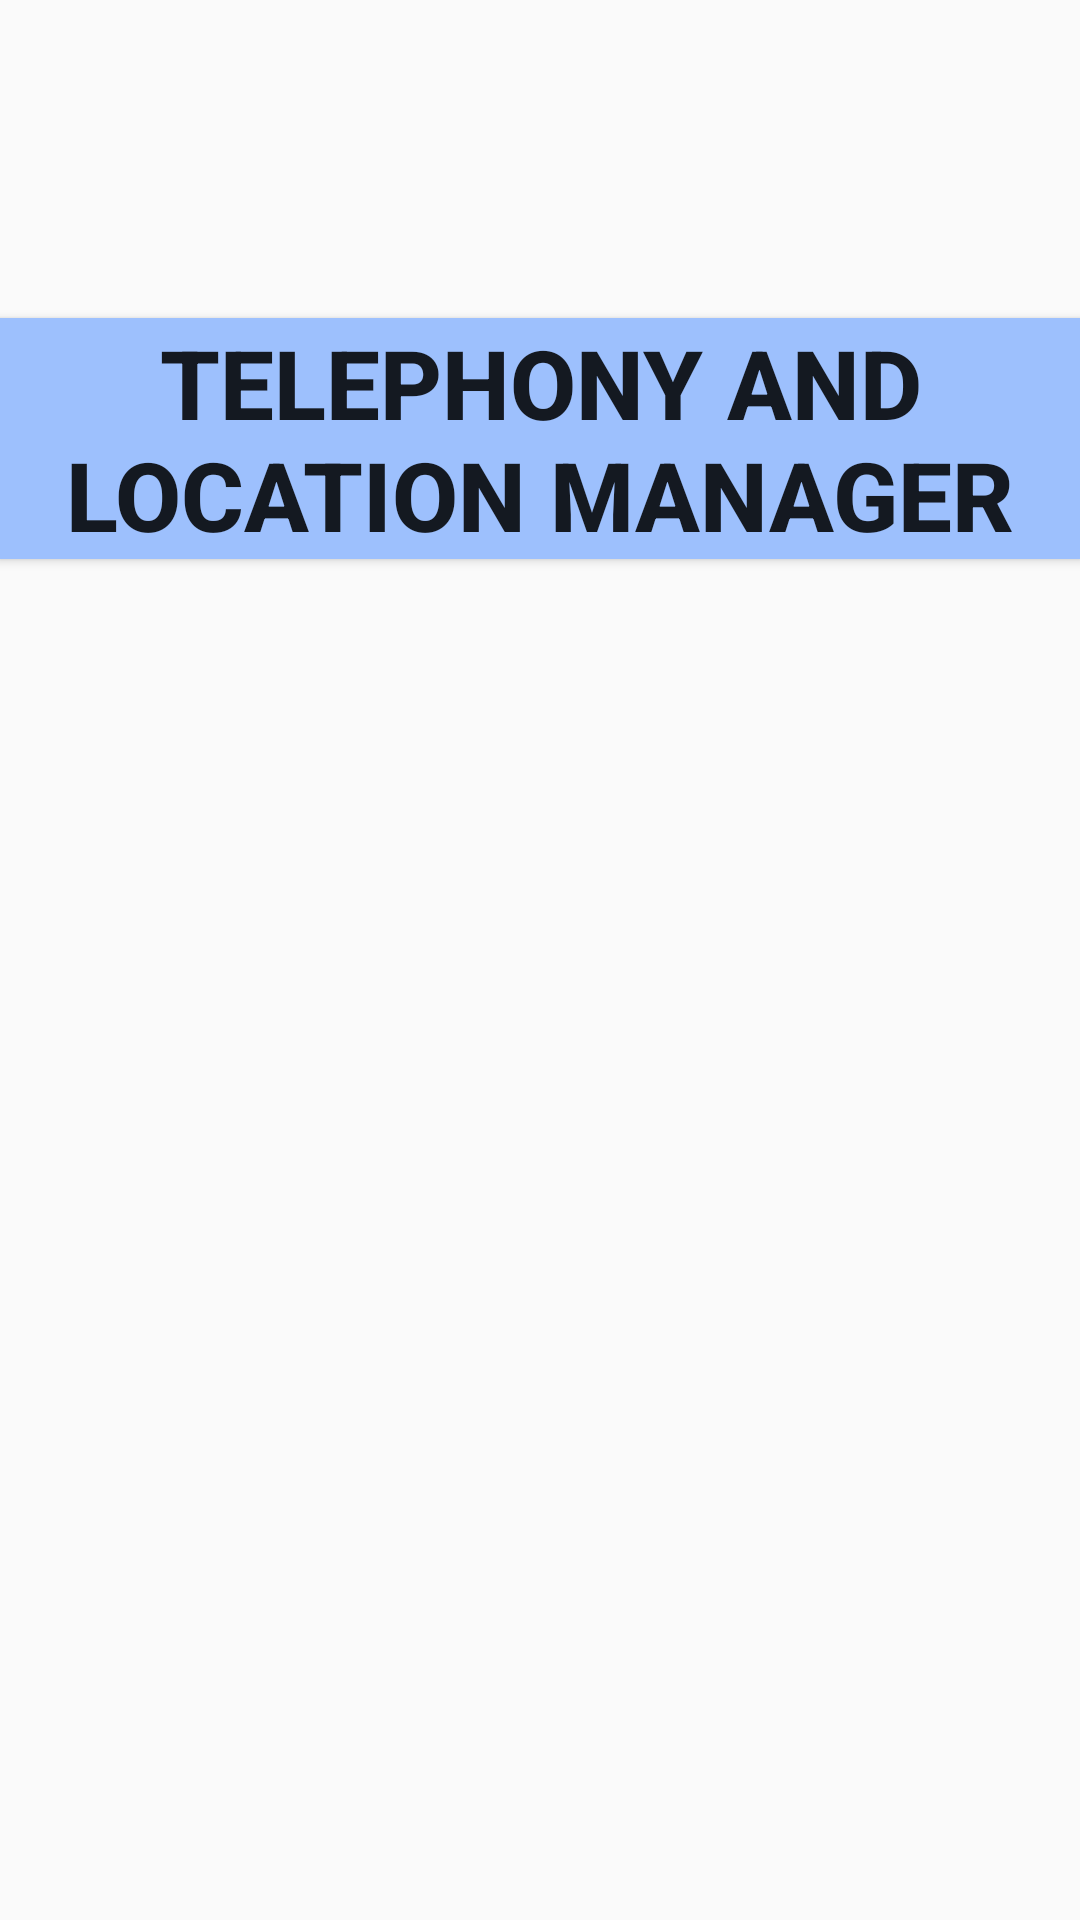

The Android layout XML behind this screen, and the referenced resources:
<!-- AndroidManifest.xml: application theme AppTheme -->
<!-- res/layout/activity_main.xml -->
<RelativeLayout xmlns:android="http://schemas.android.com/apk/res/android"
    xmlns:tools="http://schemas.android.com/tools"
    android:layout_width="match_parent"
    android:layout_height="match_parent"
    android:gravity="center_horizontal"
    android:paddingBottom="@dimen/activity_vertical_margin"
    android:paddingLeft="@dimen/activity_horizontal_margin"
    android:paddingRight="@dimen/activity_horizontal_margin"
    android:paddingTop="@dimen/activity_vertical_margin"
    tools:context="com.example.ss.MainActivity" >

    <Button
        android:id="@+id/Tel_Loc_Mngr"
        android:layout_width="wrap_content"
        android:layout_height="wrap_content"
        android:layout_alignParentTop="true"
        android:layout_marginTop="106dp"
        android:text="Telephony and Location Manager"
        android:textSize="@dimen/abc_dropdownitem_icon_width"
        android:textStyle="bold|normal"
        android:background="#9dc0fd" />

</RelativeLayout>
<!-- resources referenced by this layout -->
<resources>
  <style name="AppTheme" parent="Theme.AppCompat.Light.NoActionBar">
          
      </style>
</resources>
